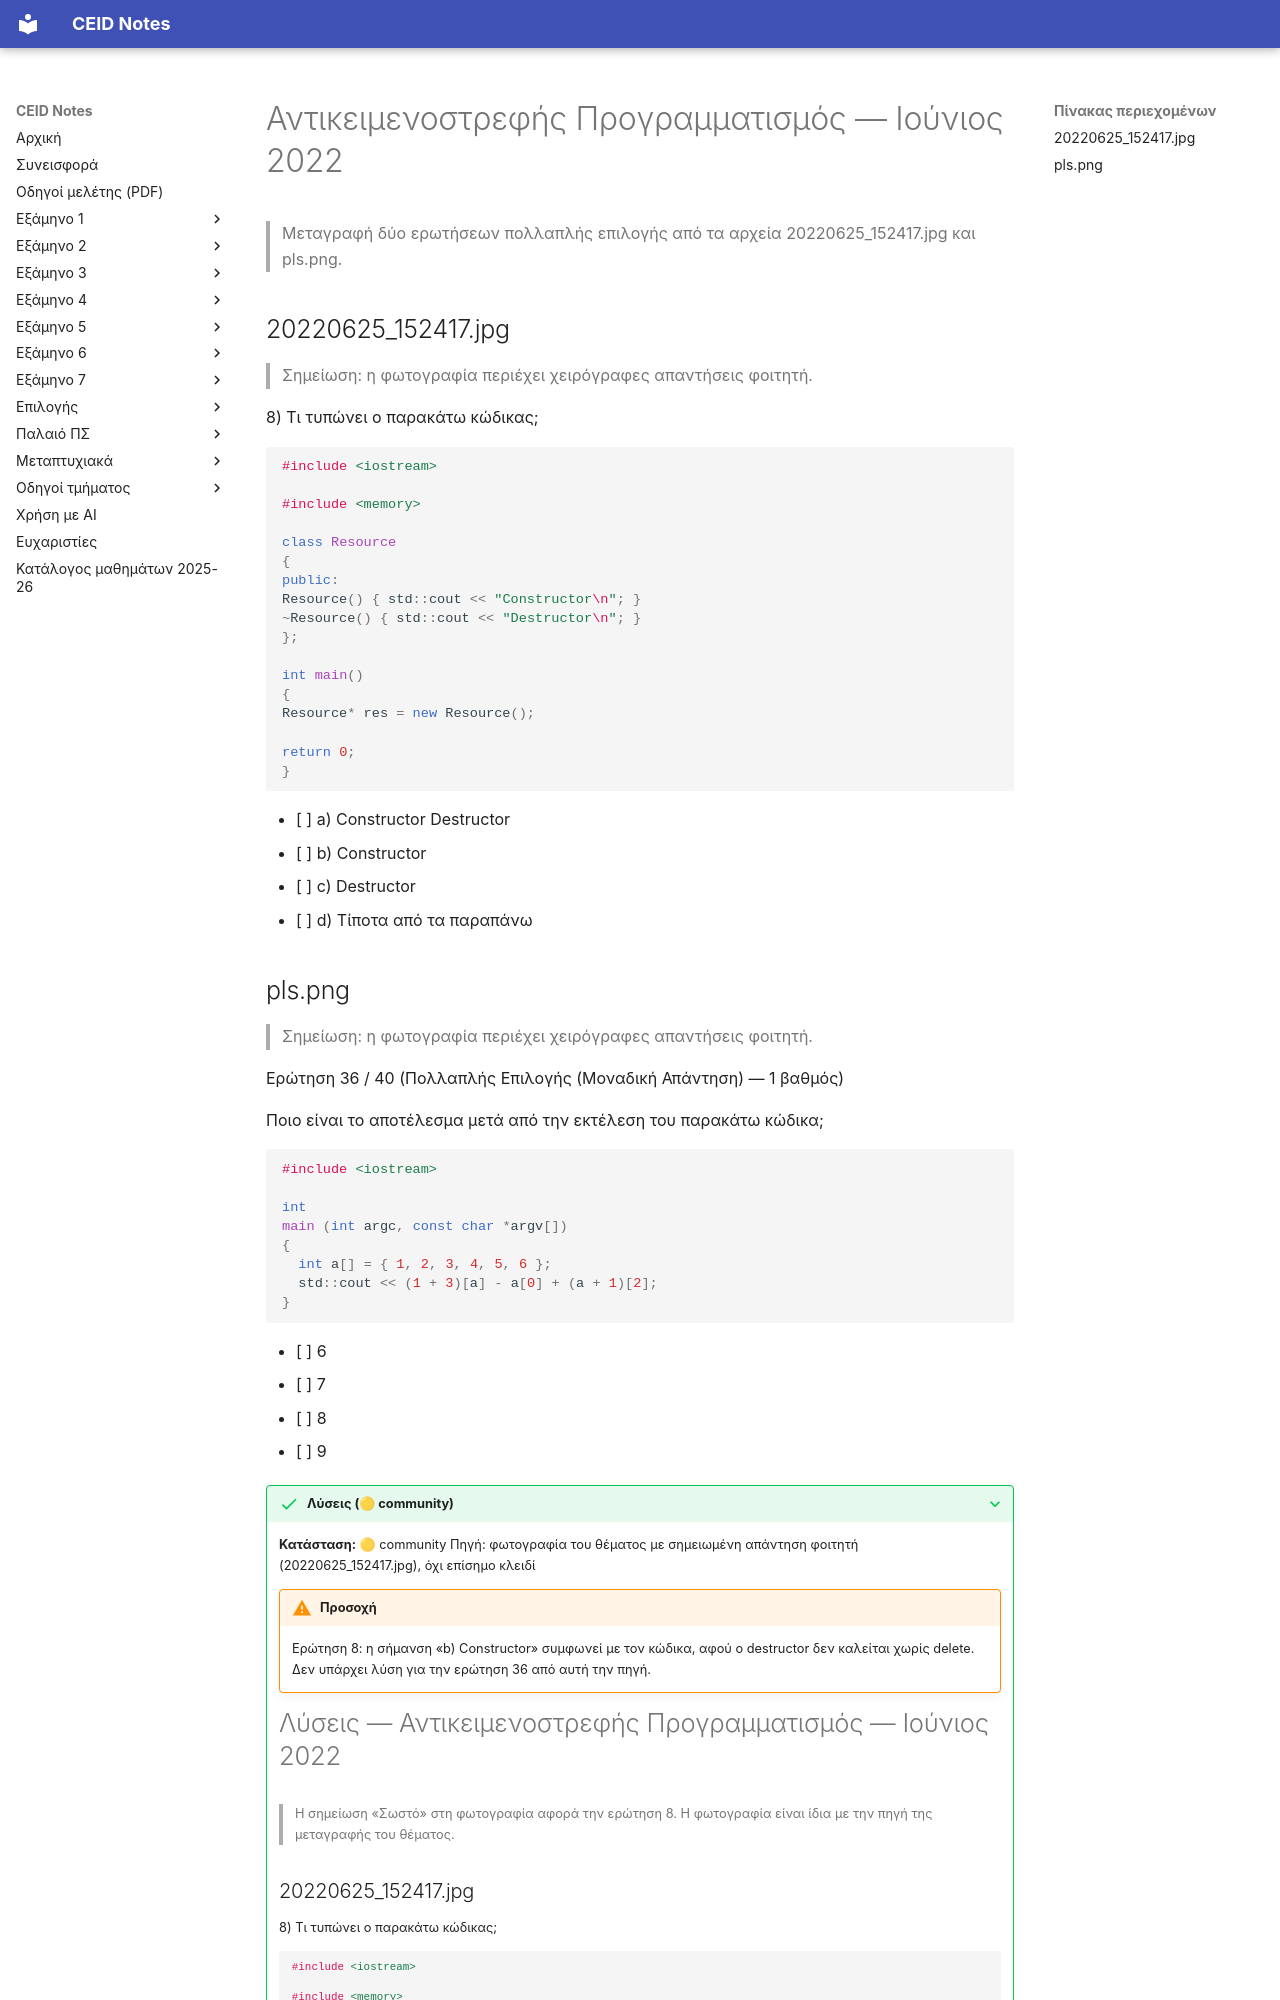

repository: kdngiorgos/ceid-notes · page: Semesters/Semester 2 (2ο Εξάμηνο)/Αντικειμενοστρεφής Προγραμματισμός - CEID_23Y106/Previous Exams/2022-06.html · generator: mkdocs

---
course: CEID_23Y106
session: 2022-06
label: Ιούνιος 2022
sources:
- 20220625_152417.jpg
- pls.png
format: multiple-choice
duration_min: null
notes: 'Από αυτό το σύνολο υπάρχουν μόνο δύο ερωτήσεις: η 8η (φωτογραφία με σημειωμένη απάντηση β) και η 36 από 40. Η ημερομηνία 25/6/2022 προκύπτει από το όνομα του αρχείου της πρώτης φωτογραφίας.'
transcription: partial
solutions: community
---
# Αντικειμενοστρεφής Προγραμματισμός — Ιούνιος 2022

> Μεταγραφή δύο ερωτήσεων πολλαπλής επιλογής από τα αρχεία 20220625_152417.jpg και pls.png.

## 20220625_152417.jpg

> Σημείωση: η φωτογραφία περιέχει χειρόγραφες απαντήσεις φοιτητή.

8) Τι τυπώνει ο παρακάτω κώδικας;

```cpp
#include <iostream>

#include <memory>

class Resource
{
public:
Resource() { std::cout << "Constructor\n"; }
~Resource() { std::cout << "Destructor\n"; }
};

int main()
{
Resource* res = new Resource();

return 0;
}
```

- [ ] a) Constructor
Destructor
- [ ] b) Constructor
- [ ] c) Destructor
- [ ] d) Τίποτα από τα παραπάνω
